44-way image classification set "dataset" from GitHub (negiadventures/traffic-sign-detect-and-recognize); label vocabulary: bicycle and pedestrian, bicycle route, block ahead, bus only, bus stop, do not block, do not enter, end school zone, exit only, height limit, hospital, left lane must, left on green arrow only, no access, no left turn, no parking, no pedestrian, no right turn, no trucks, no turn on red, no u-turn, one way, one way left, one way right, only two way, parking, pedestrian crossing, right or through, road construction ahead, road work ahead, school, slight left, speed limit 18, speed limit 20, speed limit 25, speed limit 27, speed limit 30, speed limit 40, stop, traffic light, u-turn permitted ahead, watch for motorcycles, workers ahead, yield.

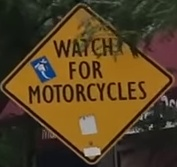
Label: watch for motorcycles

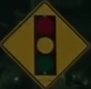
Label: traffic light

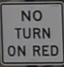
Label: no turn on red

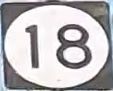
Label: speed limit 18

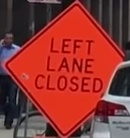
Label: road construction ahead

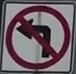
Label: no left turn
